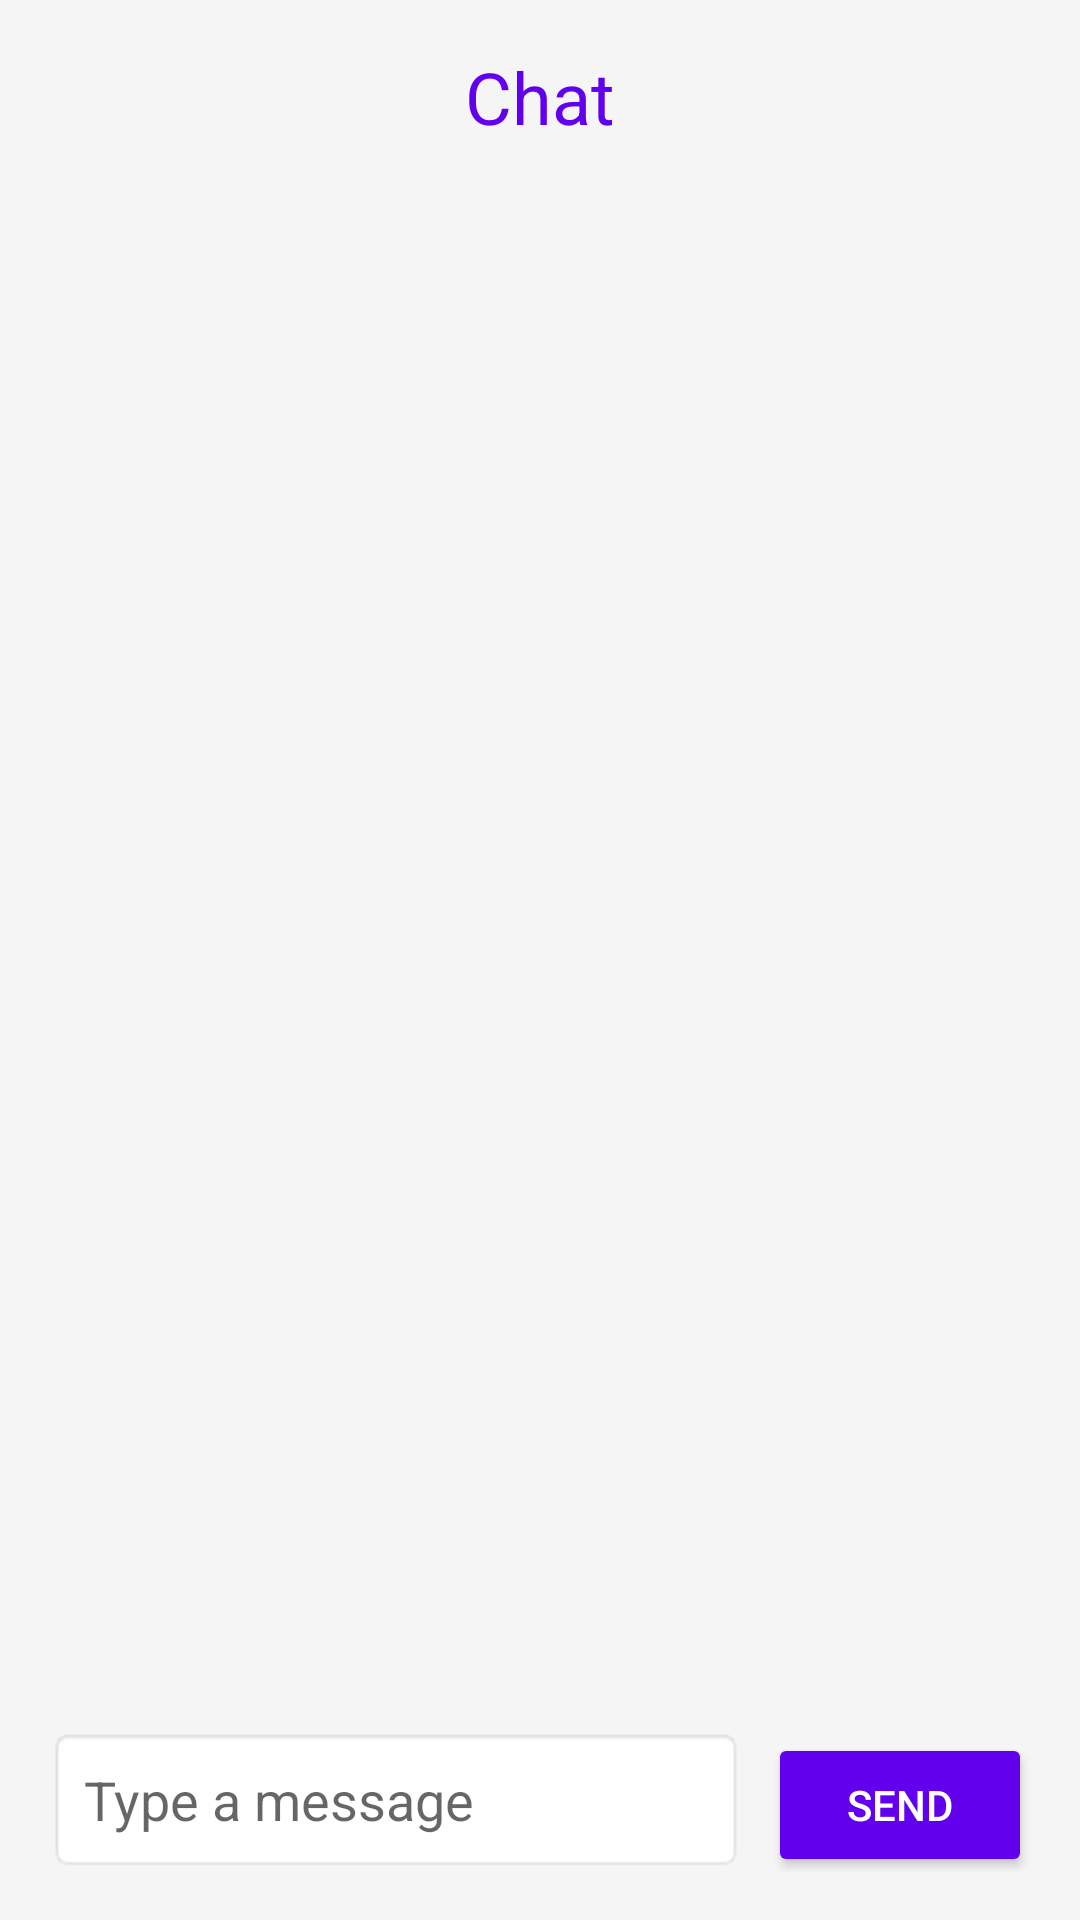

Layout XML and referenced resources for this Android screen:
<!-- AndroidManifest.xml: application theme Theme.SmartHome -->
<!-- res/layout/fragment_chat.xml -->
<?xml version="1.0" encoding="utf-8"?>
<LinearLayout xmlns:android="http://schemas.android.com/apk/res/android"
    android:layout_width="match_parent"
    android:layout_height="match_parent"
    android:orientation="vertical"
    android:background="@color/background_light_grey"
    android:padding="16dp">

    <TextView
        android:layout_width="wrap_content"
        android:layout_height="wrap_content"
        android:text="Chat"
        android:textSize="24sp"
        android:textColor="?attr/colorPrimary"
        android:layout_gravity="center"
        android:layout_marginBottom="16dp" />

    <androidx.recyclerview.widget.RecyclerView
        android:id="@+id/chat_messages"
        android:layout_width="match_parent"
        android:layout_height="0dp"
        android:layout_weight="1"
        android:layout_marginBottom="16dp" />

    <LinearLayout
        android:layout_width="match_parent"
        android:layout_height="wrap_content"
        android:orientation="horizontal">

        <EditText
            android:id="@+id/message_input"
            android:layout_width="0dp"
            android:layout_height="wrap_content"
            android:layout_weight="1"
            android:hint="Type a message"
            android:padding="12dp"
            android:background="@android:drawable/editbox_background" />

        <Button
            android:id="@+id/send_button"
            android:layout_width="wrap_content"
            android:layout_height="wrap_content"
            android:text="Send"
            android:backgroundTint="?attr/colorPrimary"
            android:textColor="@android:color/white"
            android:layout_marginStart="8dp" />
    </LinearLayout>
</LinearLayout>
<!-- resources referenced by this layout -->
<resources>
  <color name="background_light_grey">#F5F5F5</color>
  <style name="Theme.SmartHome" parent="Theme.MaterialComponents.DayNight.NoActionBar">
          <item name="colorPrimary">@color/purple_500</item>
          <item name="colorPrimaryVariant">@color/purple_700</item>
          <item name="colorOnPrimary">@android:color/white</item>
          <item name="colorSecondary">@color/teal_200</item>
          <item name="colorSecondaryVariant">@color/teal_700</item>
          <item name="colorOnSecondary">@android:color/black</item>
          <item name="android:statusBarColor" tools:targetApi="l">?attr/colorPrimaryVariant</item>
      </style>
  <color name="purple_500">#6200EE</color>
  <color name="purple_700">#3700B3</color>
  <color name="teal_200">#03DAC6</color>
  <color name="teal_700">#018786</color>
</resources>
